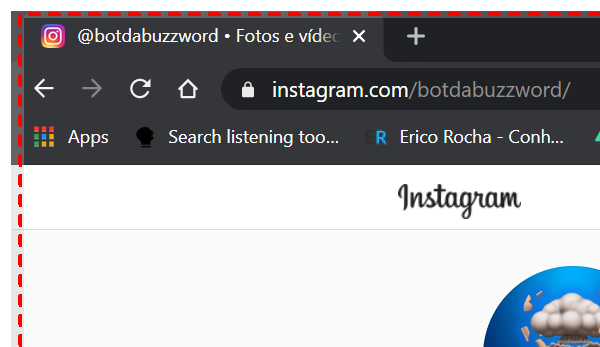
Task: Bot para seguir pessoas no instagram automaticamente
Workflow: BotUnfollow_com_Relatorio&Pausa

Step 1: Pegar numero inicial in window '*Instagram' (chrome.exe)

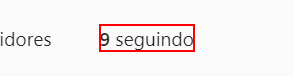
Step 2: get-text from the link '*seguindo' in window '*Instagram' (chrome.exe)

Step 3: Unfollow in window '*Instagram' (chrome.exe) (same screen as step 1)

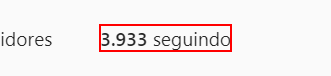
Step 4: click on the link '*seguindo'

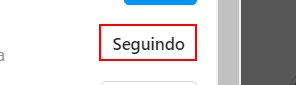
Step 5: click on the button 'Seguindo'

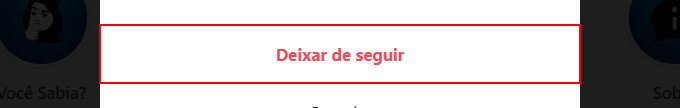
Step 6: click on the button 'Deixar de seguir'

Step 7: Pegar numero final in window '*Instagram' (chrome.exe) (same screen as step 1)

Step 8: get-text from the link '*seguindo' in window '*Instagram' (chrome.exe) (same screen as step 2)